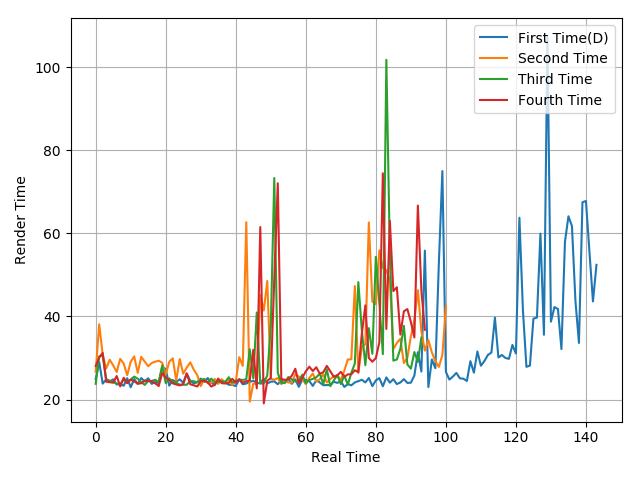

Values plotted in this chart, from the file beside it:
24.95, 29.02, 23.83, 24.83, 24.37, 24.85, 23.62, 23.72, 23.32, 25.13, 22.95, 24.92, 23.74, 25.18, 24.35, 25.12, 23.77, 24.22, 23.96, 27.88, 27.35, 23.34, 24.7, 24.25
26.67, 38.12, 30.77, 27.47, 29.58, 28.23, 26.63, 29.8, 28.67, 25.86, 29.11, 30.4, 26.41, 30.28, 29.14, 28.01, 28.79, 29.13, 29.33, 28.86, 25.97, 29.07, 29.93, 24.62
23.78, 30.38, 30.57, 24.92, 24.53, 24.17, 23.87, 23.69, 24.8, 24.04, 24.81, 25.52, 25.01, 24.21, 23.52, 24.49, 24.49, 24.76, 24.17, 28.21, 23.93, 25.09, 24.3, 24.01
28.06, 30.15, 31.23, 24.3, 24.17, 24.05, 25.66, 23.17, 25.24, 23.95, 24.81, 24.38, 23.82, 23.92, 24.56, 24.45, 24.35, 23.9, 23.25, 26.36, 25.25, 24.74, 23.9, 23.62
